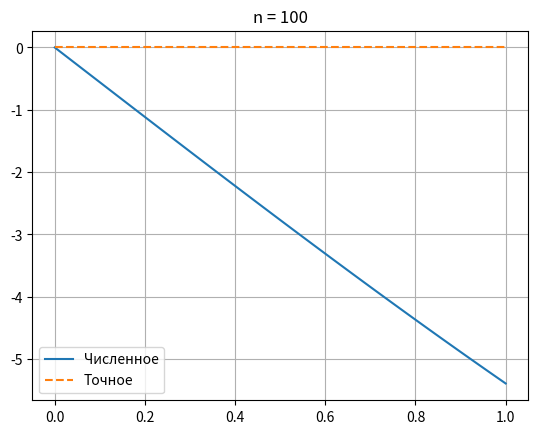
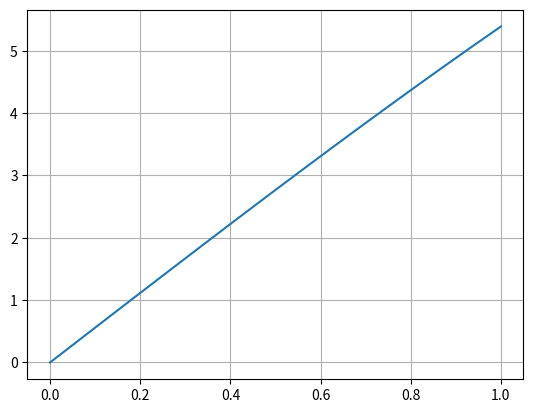

Write Python code to recreate these figures, in order.
# https://лови5.рф/upload/uf/477/uzvy38jk0t31titcv5nft2evy4qmv20x/CHislennoe-reshenie-uravneniya-Fredgolma-2-roda-metodom-kv.pdf
# quadrature method for Fredholm eq type 2
import numpy as np
import matplotlib.pyplot as plt


def K(x, s):
    # return x ** 2 * np.exp(x ** 2 * s ** 4)
    # return np.pi + np.sin(2 * (x + s))
    # return (1 + s) * (np.exp(0.2 * s * x) - 1)
    return np.sin(0.6 * x* s)/s


def f(x):
    # return x ** 3 - np.exp(x ** 2) + 1
    # return x * np.cos(x) - 28 * np.pi * np.cos(2 * x)
    # return np.exp(-x)
    return x


def exact(x):
    # return x ** 3
    # return x * np.cos(x)
    return 0*x

l = 4
# l = 7
# l = 1

a, b = 1e-15, 1
# a, b = -3 * np.pi, 3 * np.pi
# a, b = 0, 1

def solve(n = 100, retstep=False):
    xl, h = np.linspace(a, b, n + 1, retstep=True)

    matrix = np.identity(n + 1)
    F = np.zeros(n + 1) + f(xl)
    A = l * np.ones(n + 1)
    A[0] = A[-1] = l / 2

    for i in range(n + 1):
        print(f"\r{i}", end="")
        Ki = lambda s: K(xl[i], s)
        matrix[i] -= A * Ki(xl) * h

    u = np.linalg.solve(matrix, F)

    if retstep:
        return xl, u, h
    return xl, u

def find_nev(u, xl, h):
    def nev_int(x):
        Kk = lambda s: K(x, s)
        un = Kk(xl[0]) * u[0] + Kk(xl[-1]) * u[-1] + 2 * sum(Kk(xl[1:-1]) * u[1:-1])
        un = h / 2 * un
        return un

    nev_i = np.array([nev_int(x) for x in xl])

    return u - l * nev_i - f(xl)

def plot(n = 100):
    xl, u = solve(n)
    e = exact(xl)

    plt.figure("Решение")
    plt.plot(xl, u)
    plt.plot(xl, e, "--")
    plt.legend(["Численное", "Точное"])
    plt.title(f"{n = }")
    plt.grid()

    plt.figure("Модуль ошибки")
    plt.plot(xl, abs(u - e))
    plt.grid()

    plt.show()

def error_show():
    nl = [10, 20, 50, 100, 500, 1000]
    # nl = [2, 5, 10]
    for n in nl:
        x, u, h = solve(int(n), retstep=True)
        ue = exact(x)

        print("", max(abs(u - ue)), max(abs(find_nev(u, x, h))))

if __name__ == "__main__":
    plot(100)
    # error_show()